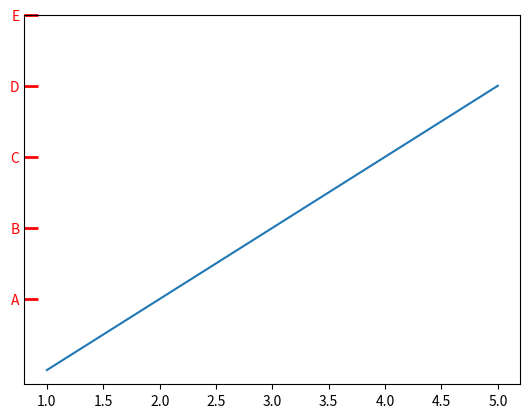

Python code for this plot:
import matplotlib.pyplot as plt

# Example data
x = [1, 2, 3, 4, 5]
y = ['A', 'B', 'C', 'D', 'E']

# Create a plot
plt.plot(x, y)

# Set y-axis ticks and labels
# Assuming you want ticks at positions 1, 2, 3, 4, 5 with corresponding labels 'A', 'B', 'C', 'D', 'E'
plt.yticks([1, 2, 3, 4, 5], ['A', 'B', 'C', 'D', 'E'])

# Customize tick appearance (optional)
plt.tick_params(axis='y', colors='r', length=10, width=2, direction='in')

# Show the plot
plt.savefig("aoeu.png")
